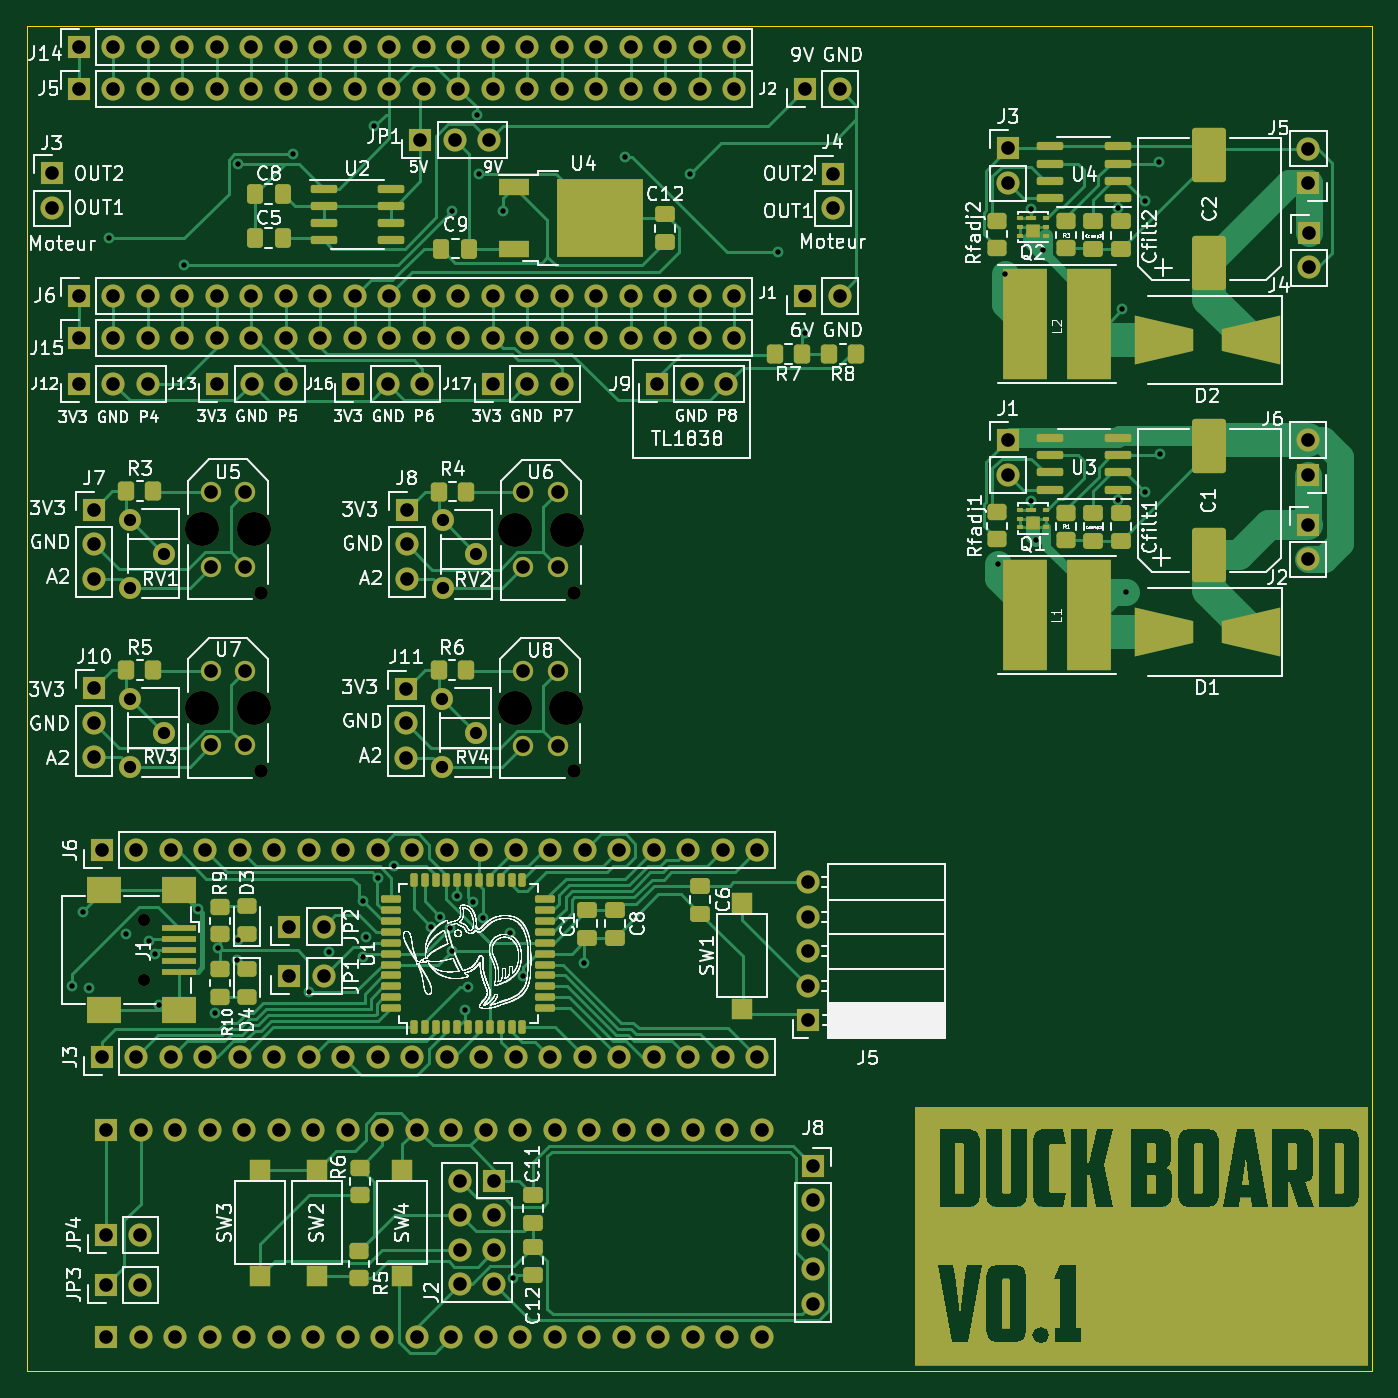
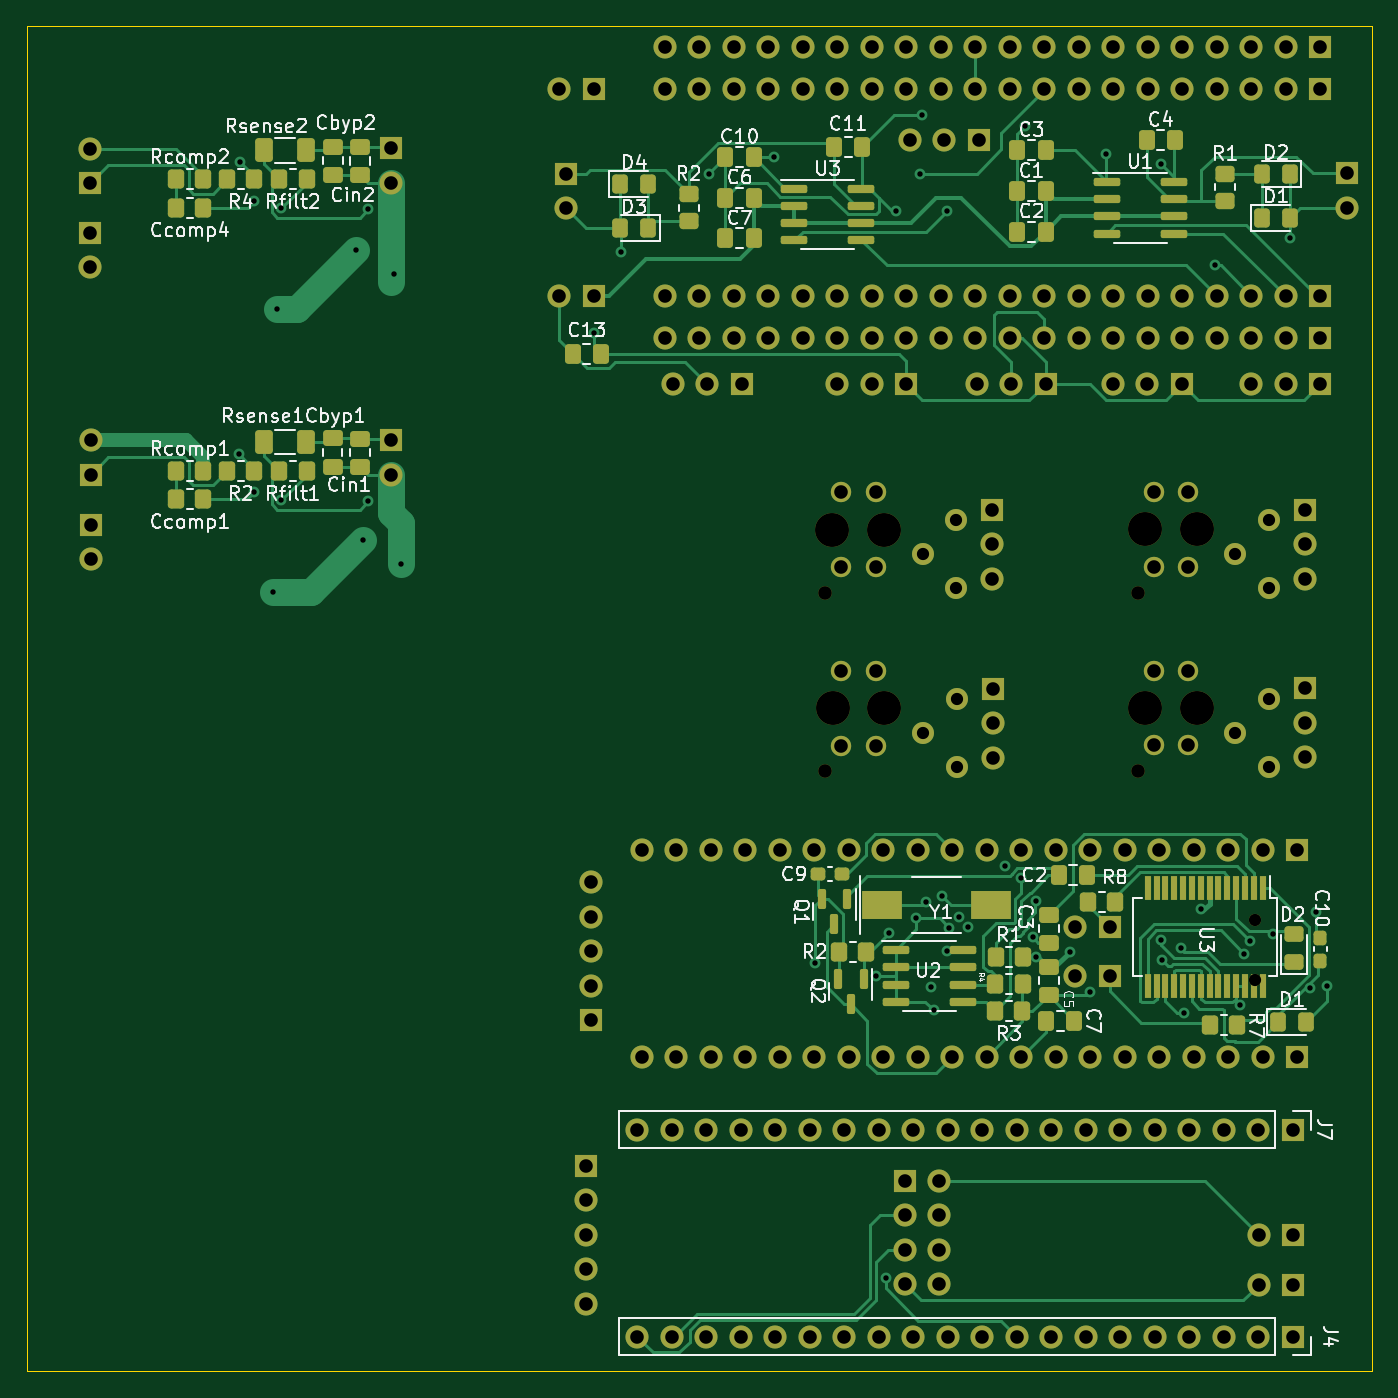
Circuit board: 13 layer files. Board 99.0 x 99.0 mm.
- bottom_copper: COMPLETE_PCB-B_Cu.gbr (57361 bytes)
- bottom_mask: COMPLETE_PCB-B_Mask.gbr (15495 bytes)
- paste: COMPLETE_PCB-B_Paste.gbr (7407 bytes)
- bottom_silk: COMPLETE_PCB-B_Silkscreen.gbr (52645 bytes)
- outline: COMPLETE_PCB-Edge_Cuts.gbr (715 bytes)
- top_copper: COMPLETE_PCB-F_Cu.gbr (85562 bytes)
- top_mask: COMPLETE_PCB-F_Mask.gbr (23979 bytes)
- paste: COMPLETE_PCB-F_Paste.gbr (8842 bytes)
- top_silk: COMPLETE_PCB-F_Silkscreen.gbr (1091230 bytes)
- inner_copper: COMPLETE_PCB-In1_Cu.gbr (18362 bytes)
- inner_copper: COMPLETE_PCB-In2_Cu.gbr (17535 bytes)
- drill: COMPLETE_PCB-NPTH.drl (696 bytes)
- drill: COMPLETE_PCB-PTH.drl (5391 bytes)

=== bottom_copper: COMPLETE_PCB-B_Cu.gbr (57361 bytes, source omitted) ===
=== bottom_mask: COMPLETE_PCB-B_Mask.gbr (15495 bytes, source omitted) ===
=== paste: COMPLETE_PCB-B_Paste.gbr (7407 bytes, source omitted) ===
=== bottom_silk: COMPLETE_PCB-B_Silkscreen.gbr (52645 bytes, source omitted) ===
=== outline: COMPLETE_PCB-Edge_Cuts.gbr ===
%TF.GenerationSoftware,KiCad,Pcbnew,6.0.7+dfsg-1~bpo11+1*%
%TF.CreationDate,2022-09-15T22:54:34-04:00*%
%TF.ProjectId,COMPLETE_PCB,434f4d50-4c45-4544-955f-5043422e6b69,rev?*%
%TF.SameCoordinates,Original*%
%TF.FileFunction,Profile,NP*%
%FSLAX46Y46*%
G04 Gerber Fmt 4.6, Leading zero omitted, Abs format (unit mm)*
G04 Created by KiCad (PCBNEW 6.0.7+dfsg-1~bpo11+1) date 2022-09-15 22:54:34*
%MOMM*%
%LPD*%
G01*
G04 APERTURE LIST*
%TA.AperFunction,Profile*%
%ADD10C,0.100000*%
%TD*%
G04 APERTURE END LIST*
D10*
X24920000Y-22130000D02*
X123920000Y-22130000D01*
X123920000Y-22130000D02*
X123920000Y-121130000D01*
X123920000Y-121130000D02*
X24920000Y-121130000D01*
X24920000Y-121130000D02*
X24920000Y-22130000D01*
M02*

=== top_copper: COMPLETE_PCB-F_Cu.gbr (85562 bytes, source omitted) ===
=== top_mask: COMPLETE_PCB-F_Mask.gbr (23979 bytes, source omitted) ===
=== paste: COMPLETE_PCB-F_Paste.gbr (8842 bytes, source omitted) ===
=== top_silk: COMPLETE_PCB-F_Silkscreen.gbr (1091230 bytes, source omitted) ===
=== inner_copper: COMPLETE_PCB-In1_Cu.gbr (18362 bytes, source omitted) ===
=== inner_copper: COMPLETE_PCB-In2_Cu.gbr (17535 bytes, source omitted) ===
=== drill: COMPLETE_PCB-NPTH.drl ===
M48
; DRILL file {KiCad 6.0.7+dfsg-1~bpo11+1} date Thu 15 Sep 2022 10:54:27 PM EDT
; FORMAT={-:-/ absolute / metric / decimal}
; #@! TF.CreationDate,2022-09-15T22:54:27-04:00
; #@! TF.GenerationSoftware,Kicad,Pcbnew,6.0.7+dfsg-1~bpo11+1
; #@! TF.FileFunction,NonPlated,1,4,NPTH
FMAT,2
METRIC
; #@! TA.AperFunction,NonPlated,NPTH,ComponentDrill
T1C0.900
; #@! TA.AperFunction,NonPlated,NPTH,ComponentDrill
T2C1.000
; #@! TA.AperFunction,NonPlated,NPTH,ComponentDrill
T3C2.500
%
G90
G05
T1
X33.497Y-87.954
X33.497Y-92.354
T2
X42.15Y-63.84
X42.15Y-77.0
X65.14Y-77.01
X65.17Y-63.86
T3
X37.8Y-59.19
X37.8Y-72.35
X41.6Y-59.19
X41.6Y-72.35
X60.79Y-72.36
X60.82Y-59.21
X64.59Y-72.36
X64.62Y-59.21
T0
M30

=== drill: COMPLETE_PCB-PTH.drl ===
M48
; DRILL file {KiCad 6.0.7+dfsg-1~bpo11+1} date Thu 15 Sep 2022 10:54:27 PM EDT
; FORMAT={-:-/ absolute / metric / decimal}
; #@! TF.CreationDate,2022-09-15T22:54:27-04:00
; #@! TF.GenerationSoftware,Kicad,Pcbnew,6.0.7+dfsg-1~bpo11+1
; #@! TF.FileFunction,Plated,1,4,PTH
FMAT,2
METRIC
; #@! TA.AperFunction,Plated,PTH,ViaDrill
T1C0.400
; #@! TA.AperFunction,Plated,PTH,ComponentDrill
T2C0.900
; #@! TA.AperFunction,Plated,PTH,ComponentDrill
T3C1.000
%
G90
G05
T1
X28.221Y-92.794
X29.041Y-87.364
X29.441Y-92.954
X30.96Y-37.76
X32.213Y-88.946
X33.891Y-89.514
X34.305Y-90.448
X34.591Y-94.204
X36.46Y-39.76
X37.479Y-87.136
X38.741Y-94.779
X38.984Y-89.994
X40.355Y-90.894
X40.407Y-89.445
X40.46Y-32.26
X44.46Y-31.535
X45.681Y-93.284
X47.161Y-90.274
X49.609Y-86.518
X49.643Y-90.653
X49.881Y-89.204
X50.46Y-29.51
X50.704Y-84.842
X51.893Y-83.982
X54.672Y-88.458
X55.316Y-87.693
X56.011Y-88.544
X56.201Y-90.214
X56.21Y-35.76
X56.545Y-86.17
X57.141Y-94.604
X57.361Y-92.894
X57.737Y-86.627
X57.997Y-28.649
X58.21Y-33.01
X58.461Y-87.834
X59.96Y-35.76
X60.431Y-88.894
X60.687Y-114.3
X61.434Y-92.069
X65.881Y-91.104
X68.96Y-31.76
X73.71Y-33.01
X80.21Y-38.76
X82.21Y-44.76
X96.393Y-61.756
X96.901Y-40.42
X98.785Y-35.608
X98.787Y-57.081
X99.187Y-59.978
X99.695Y-38.642
X105.19Y-35.533
X105.192Y-57.006
X105.537Y-42.96
X105.791Y-63.788
X107.175Y-34.998
X107.177Y-56.471
X108.215Y-32.138
X108.331Y-53.628
T2
X32.47Y-58.49
X32.47Y-63.49
X32.47Y-71.65
X32.47Y-76.65
X34.97Y-60.99
X34.97Y-74.15
X55.46Y-71.66
X55.46Y-76.66
X55.49Y-58.51
X55.49Y-63.51
X57.96Y-74.16
X57.99Y-61.01
T3
X26.71Y-32.985
X26.71Y-35.525
X28.7Y-45.09
X28.7Y-48.48
X28.71Y-23.68
X28.71Y-26.785
X28.71Y-42.0
X29.83Y-57.74
X29.83Y-60.28
X29.83Y-62.82
X29.83Y-70.9
X29.83Y-73.44
X29.83Y-75.98
X30.401Y-82.804
X30.401Y-98.044
X30.701Y-111.133
X30.701Y-114.818
X30.732Y-103.373
X30.732Y-118.613
X31.24Y-45.09
X31.24Y-48.48
X31.25Y-23.68
X31.25Y-26.785
X31.25Y-42.0
X32.941Y-82.804
X32.941Y-98.044
X33.241Y-111.133
X33.241Y-114.818
X33.272Y-103.373
X33.272Y-118.613
X33.78Y-45.09
X33.78Y-48.48
X33.79Y-23.68
X33.79Y-26.785
X33.79Y-42.0
X35.481Y-82.804
X35.481Y-98.044
X35.812Y-103.373
X35.812Y-118.613
X36.32Y-45.09
X36.33Y-23.68
X36.33Y-26.785
X36.33Y-42.0
X38.021Y-82.804
X38.021Y-98.044
X38.352Y-103.373
X38.352Y-118.613
X38.43Y-56.44
X38.43Y-61.94
X38.43Y-69.6
X38.43Y-75.1
X38.86Y-45.09
X38.87Y-23.68
X38.87Y-26.785
X38.87Y-42.0
X38.92Y-48.48
X40.561Y-82.804
X40.561Y-98.044
X40.892Y-103.373
X40.892Y-118.613
X40.97Y-56.44
X40.97Y-61.94
X40.97Y-69.6
X40.97Y-75.1
X41.4Y-45.09
X41.41Y-23.68
X41.41Y-26.785
X41.41Y-42.0
X41.46Y-48.48
X43.101Y-82.804
X43.101Y-98.044
X43.432Y-103.373
X43.432Y-118.613
X43.94Y-45.09
X43.95Y-23.68
X43.95Y-26.785
X43.95Y-42.0
X44.0Y-48.48
X44.211Y-88.43
X44.216Y-92.088
X45.641Y-82.804
X45.641Y-98.044
X45.972Y-103.373
X45.972Y-118.613
X46.48Y-45.09
X46.49Y-23.68
X46.49Y-26.785
X46.49Y-42.0
X46.751Y-88.43
X46.756Y-92.088
X48.181Y-82.804
X48.181Y-98.044
X48.512Y-103.373
X48.512Y-118.613
X48.93Y-48.47
X49.02Y-45.09
X49.03Y-23.68
X49.03Y-26.785
X49.03Y-42.0
X50.721Y-82.804
X50.721Y-98.044
X51.052Y-103.373
X51.052Y-118.613
X51.47Y-48.47
X51.56Y-45.09
X51.57Y-23.68
X51.57Y-26.785
X51.57Y-42.0
X52.82Y-70.91
X52.82Y-73.45
X52.82Y-75.99
X52.85Y-57.76
X52.85Y-60.3
X52.85Y-62.84
X53.261Y-82.804
X53.261Y-98.044
X53.592Y-103.373
X53.592Y-118.613
X53.86Y-30.51
X54.01Y-48.47
X54.1Y-45.09
X54.11Y-23.68
X54.11Y-26.785
X54.11Y-42.0
X55.801Y-82.804
X55.801Y-98.044
X56.132Y-103.373
X56.132Y-118.613
X56.4Y-30.51
X56.64Y-45.09
X56.65Y-23.68
X56.65Y-26.785
X56.65Y-42.0
X56.761Y-107.155
X56.761Y-109.695
X56.761Y-112.235
X56.761Y-114.775
X58.341Y-82.804
X58.341Y-98.044
X58.672Y-103.373
X58.672Y-118.613
X58.94Y-30.51
X59.18Y-45.09
X59.185Y-48.47
X59.19Y-23.68
X59.19Y-26.785
X59.19Y-42.0
X59.301Y-107.155
X59.301Y-109.695
X59.301Y-112.235
X59.301Y-114.775
X60.881Y-82.804
X60.881Y-98.044
X61.212Y-103.373
X61.212Y-118.613
X61.42Y-69.61
X61.42Y-75.11
X61.45Y-56.46
X61.45Y-61.96
X61.72Y-45.09
X61.725Y-48.47
X61.73Y-23.68
X61.73Y-26.785
X61.73Y-42.0
X63.421Y-82.804
X63.421Y-98.044
X63.752Y-103.373
X63.752Y-118.613
X63.96Y-69.61
X63.96Y-75.11
X63.99Y-56.46
X63.99Y-61.96
X64.26Y-45.09
X64.265Y-48.47
X64.27Y-23.68
X64.27Y-26.785
X64.27Y-42.0
X65.961Y-82.804
X65.961Y-98.044
X66.292Y-103.373
X66.292Y-118.613
X66.8Y-45.09
X66.81Y-23.68
X66.81Y-26.785
X66.81Y-42.0
X68.501Y-82.804
X68.501Y-98.044
X68.832Y-103.373
X68.832Y-118.613
X69.34Y-45.09
X69.35Y-23.68
X69.35Y-26.785
X69.35Y-42.0
X71.041Y-82.804
X71.041Y-98.044
X71.29Y-48.5
X71.372Y-103.373
X71.372Y-118.613
X71.88Y-45.09
X71.89Y-23.68
X71.89Y-26.785
X71.89Y-42.0
X73.581Y-82.804
X73.581Y-98.044
X73.83Y-48.5
X73.912Y-103.373
X73.912Y-118.613
X74.42Y-45.09
X74.43Y-23.68
X74.43Y-26.785
X74.43Y-42.0
X76.121Y-82.804
X76.121Y-98.044
X76.37Y-48.5
X76.452Y-103.373
X76.452Y-118.613
X76.96Y-45.09
X76.97Y-23.68
X76.97Y-26.785
X76.97Y-42.0
X78.661Y-82.804
X78.661Y-98.044
X78.992Y-103.373
X78.992Y-118.613
X82.185Y-26.76
X82.185Y-42.01
X82.412Y-85.174
X82.412Y-87.714
X82.412Y-90.254
X82.412Y-92.794
X82.412Y-95.334
X82.776Y-106.032
X82.776Y-108.572
X82.776Y-111.112
X82.776Y-113.652
X82.776Y-116.192
X84.21Y-33.01
X84.21Y-35.55
X84.725Y-26.76
X84.725Y-42.01
X97.135Y-31.143
X97.135Y-33.683
X97.137Y-52.616
X97.137Y-55.156
X119.235Y-52.638
X119.235Y-55.178
X119.235Y-58.858
X119.235Y-61.398
X119.245Y-31.163
X119.245Y-33.703
X119.255Y-37.368
X119.255Y-39.908
T0
M30

